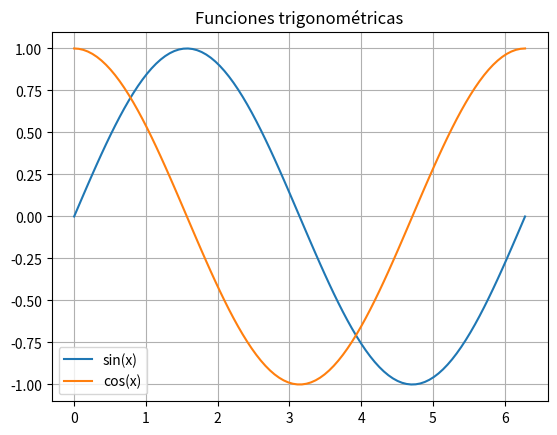

Recreate this plot in Python.
import numpy as np
import matplotlib.pyplot as plt

x = np.linspace(0, 2*np.pi, 100)

plt.plot(x, np.sin(x), label="sin(x)")
plt.plot(x, np.cos(x), label="cos(x)")
plt.legend()
plt.title("Funciones trigonométricas")
plt.grid(True)
plt.show()